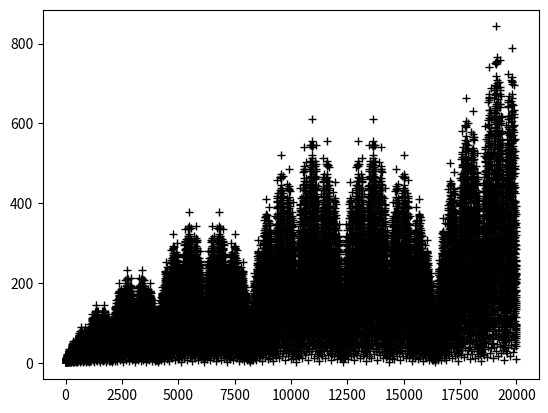

Recreate this plot in Python.
import math 
import numpy as np
import matplotlib.pyplot as plt


"""
Script Name: Stern_Farey.py
[redacted]
[redacted]

Description:
    Implements the Stern's diatomic sequence (OEIS A002487), also known as the Farey sequence,
    which enumerates rational numbers in their reduced form through a binary tree structure.
    The sequence has deep connections to number theory, combinatorics, and fractal geometry.

    Mathematical Definition:
        a(0) = 0, a(1) = 1
        a(2n) = a(n)
        a(2n+1) = a(n) + a(n+1)

    Notable Properties:
        - Generates all reduced fractions between 0/1 and 1/1
        - a(n) counts hyperbinary representations
        - Related to the Farey tree and continued fractions
        - Exhibits fractal-like self-similarity
        - a(n+1)/a(n) gives n-th Farey fraction

    Time Complexity:
        - Recursive: O(2^n)
        - Memoized: O(n)
        - Iterative: O(n) time, O(1) space

Parameters:
    n (int): Term index to compute
 

Returns:
    BrocotSequence: The nth term or sequence up to 'length'

Example:
    >>> stern_farey(7)
    3
    >>> stern_farey(length=10)
    [0, 1, 1, 2, 1, 3, 2, 3, 1, 4]
    >>> stern_farey(100, method='iterative')
    19

References:
    - OEIS A002487: https://oeis.org/A002487
    - Stern, M.A. (1858) "Über eine zahlentheoretische Funktion"
    - Graham, Knuth, Patashnik (1994) "Concrete Mathematics" (Section 6.7)
    - Calkin, Wilf (2000) "Recounting the Rationals"
"""

def Stern_Sequence(n): 
    BrocotSequence = [1,1] 
    # loop to create sequence 
    for i in range(1,  n): 
          
        considered_element = BrocotSequence[i] 
        precedent = BrocotSequence[i-1] 
   
        # adding sum of considered 
        # element and it's precedent 
        BrocotSequence.append(considered_element + precedent) 
           
        # adding next considered element 
        BrocotSequence.append(considered_element) 
      
    return BrocotSequence 

     
population = 10000
b = Stern_Sequence(population)
n = np.arange(len(b))

plt.plot(n,b,'k+')
plt.show()
